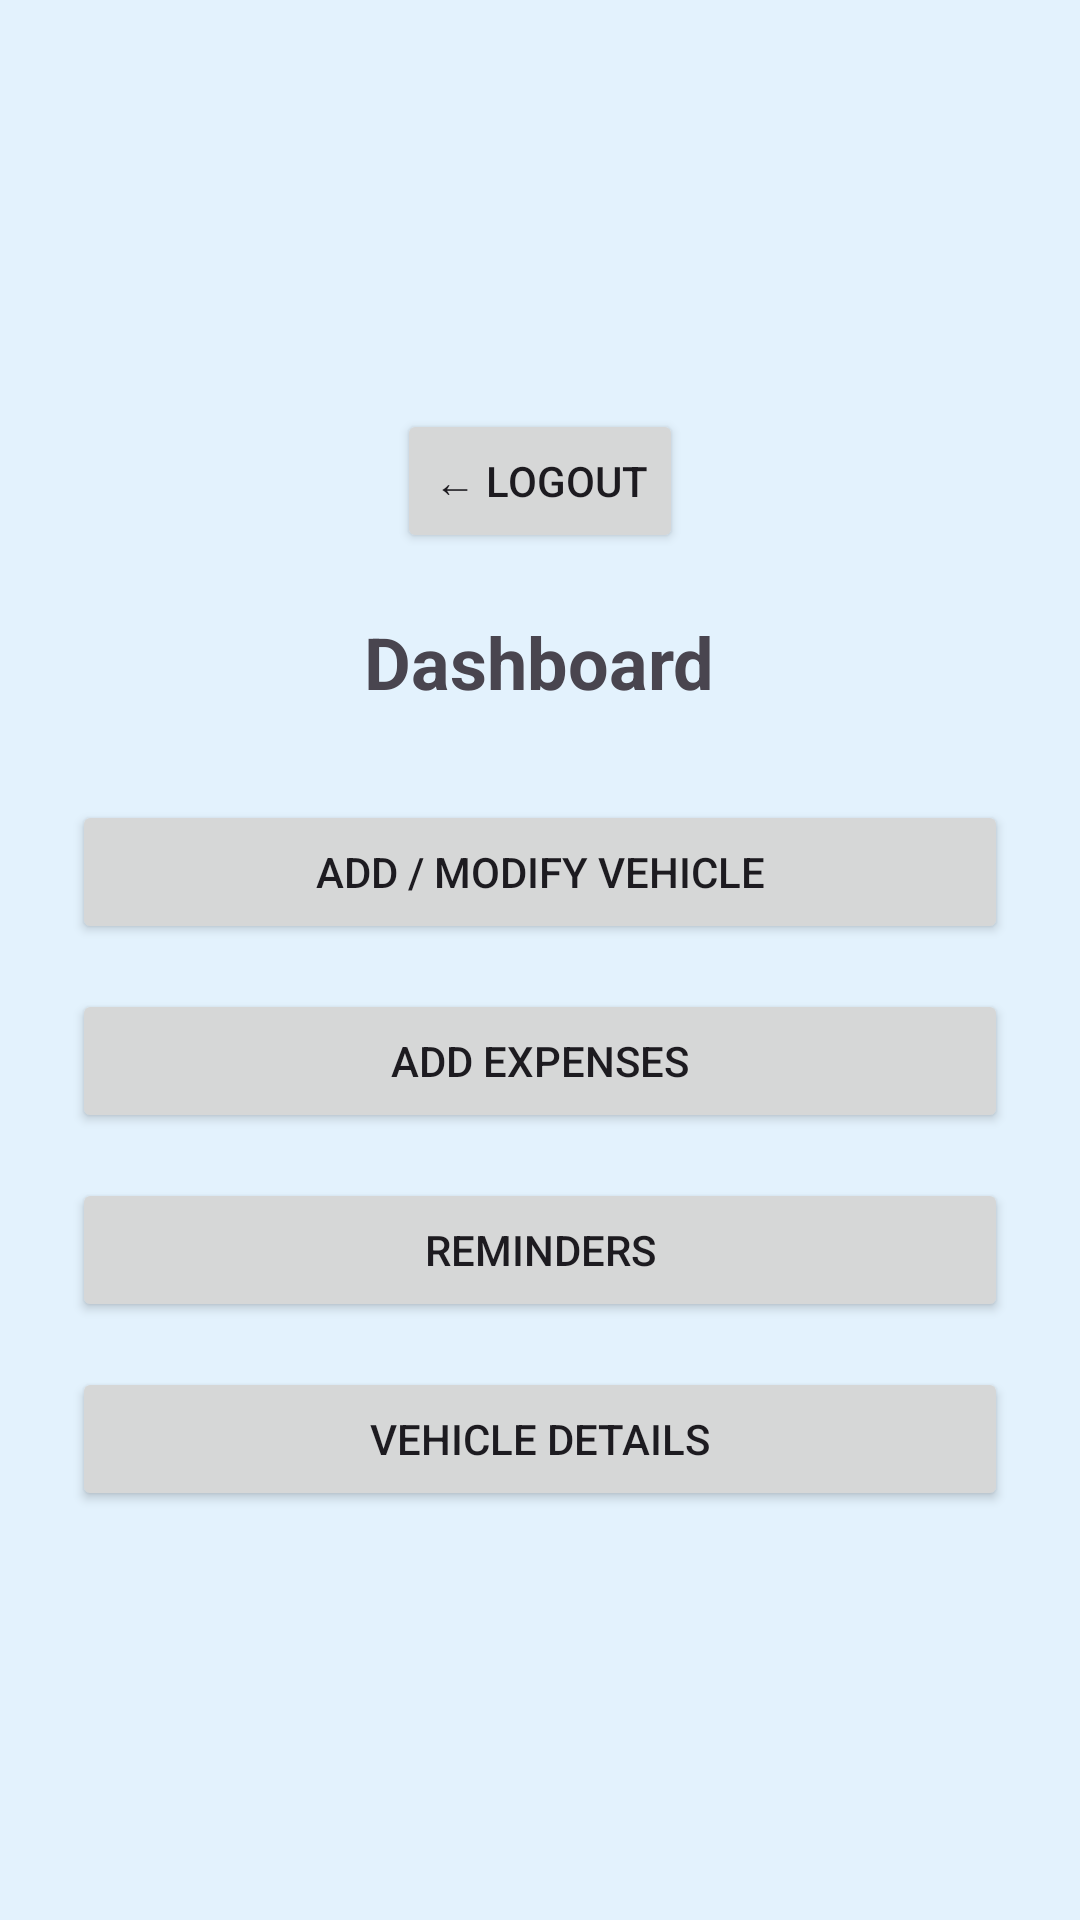

The Android layout XML behind this screen, and the referenced resources:
<!-- AndroidManifest.xml: application theme Theme.MyGarage -->
<!-- res/layout/activity_dashboard.xml -->
<?xml version="1.0" encoding="utf-8"?>
<LinearLayout xmlns:android="http://schemas.android.com/apk/res/android"
    android:orientation="vertical"
    android:gravity="center"
    android:padding="24dp"
    android:background="#E3F2FD"
    android:layout_width="match_parent"
    android:layout_height="match_parent">

    <Button
        android:id="@+id/backBtn"
        android:text="← Logout"
        android:layout_width="wrap_content"
        android:layout_height="wrap_content"/>

    <TextView
        android:text="Dashboard"
        android:textSize="24sp"
        android:textStyle="bold"
        android:layout_marginTop="20dp"
        android:layout_width="wrap_content"
        android:layout_height="wrap_content"/>

    <Button
        android:id="@+id/addVehicle"
        android:text="Add / Modify Vehicle"
        android:layout_marginTop="30dp"
        android:layout_width="match_parent"
        android:layout_height="wrap_content"/>

    <Button
        android:id="@+id/addExpense"
        android:text="Add Expenses"
        android:layout_marginTop="15dp"
        android:layout_width="match_parent"
        android:layout_height="wrap_content"/>

    <Button
        android:id="@+id/reminders"
        android:text="Reminders"
        android:layout_marginTop="15dp"
        android:layout_width="match_parent"
        android:layout_height="wrap_content"/>

    <Button
        android:id="@+id/vehicleDetails"
        android:text="Vehicle Details"
        android:layout_marginTop="15dp"
        android:layout_width="match_parent"
        android:layout_height="wrap_content"/>
</LinearLayout>
<!-- resources referenced by this layout -->
<resources>
  <style name="Theme.MyGarage" parent="Theme.Material3.DayNight.NoActionBar">
          
      </style>
</resources>
